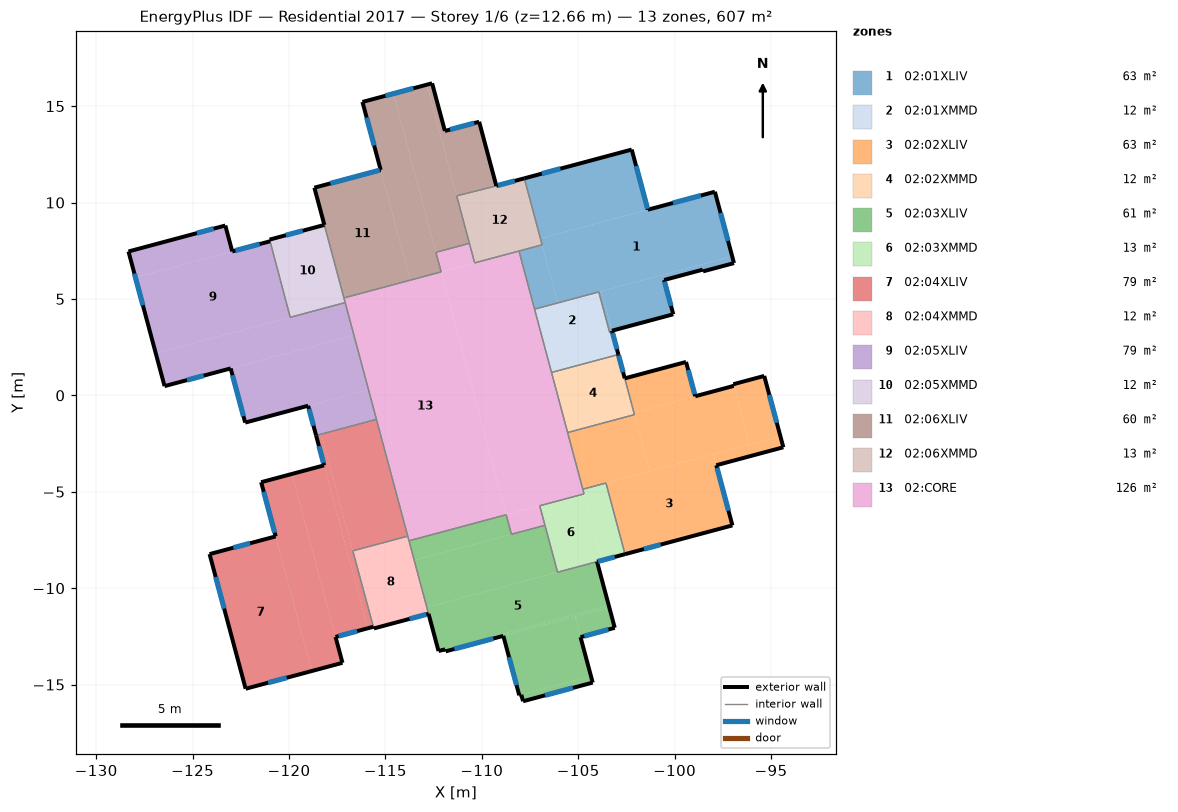
=== STOREY PLAN SPEC (per zone: floor XY polygon, exterior-wall plan segments, windows/doors) ===
zone 1: 02:01XLIV  (63.4 m²)
  floor: (-96.92, 6.86) (-98.52, 6.43) (-98.55, 6.52) (-96.94, 6.95)
  floor: (-96.94, 6.95) (-100.55, 5.98) (-100.62, 6.25) (-97.02, 7.22)
  floor: (-100.07, 4.20) (-103.25, 3.35) (-103.80, 5.40) (-100.62, 6.25)
  floor: (-103.23, 3.28) (-103.36, 3.24) (-103.93, 5.36) (-103.80, 5.40)
  floor: (-106.06, 4.79) (-107.26, 4.47) (-108.07, 7.49) (-106.87, 7.81)
  floor: (-101.39, 9.63) (-106.96, 8.14) (-107.79, 11.26) (-102.22, 12.75)
  floor: (-97.02, 7.22) (-106.06, 4.79) (-106.96, 8.14) (-97.91, 10.56)
  exterior wall: (-96.92, 6.86) – (-97.91, 10.56)  [3.8 m]
    window: (-97.23, 8.01) – (-97.62, 9.46)  [1.5 m²]
  exterior wall: (-97.91, 10.56) – (-101.39, 9.63)  [3.6 m]
    window: (-98.64, 10.37) – (-100.09, 9.98)  [1.5 m²]
  exterior wall: (-101.39, 9.63) – (-102.22, 12.75)  [3.2 m]
    window: (-101.40, 9.68) – (-102.00, 11.90)  [4.8 m²]
  exterior wall: (-102.22, 12.75) – (-107.79, 11.26)  [5.8 m]
    window: (-105.92, 11.76) – (-106.89, 11.50)  [0.9 m²]
  exterior wall: (-103.23, 3.28) – (-103.25, 3.35)  [0.1 m]
  exterior wall: (-103.25, 3.35) – (-100.07, 4.20)  [3.3 m]
  exterior wall: (-100.07, 4.20) – (-100.55, 5.98)  [1.8 m]
    window: (-100.19, 4.64) – (-100.52, 5.89)  [1.3 m²]
  exterior wall: (-100.55, 5.98) – (-98.55, 6.52)  [2.1 m]
  exterior wall: (-98.55, 6.52) – (-98.52, 6.43)  [0.1 m]
  exterior wall: (-98.52, 6.43) – (-96.92, 6.86)  [1.7 m]
  interior walls: 6
zone 2: 02:01XMMD  (11.9 m²)
  floor: (-103.36, 3.24) (-106.69, 2.35) (-107.26, 4.47) (-103.93, 5.36)
  floor: (-102.92, 2.12) (-106.38, 1.19) (-106.69, 2.35) (-103.23, 3.28)
  exterior wall: (-102.92, 2.12) – (-103.23, 3.28)  [1.2 m]
    window: (-102.99, 2.39) – (-103.21, 3.23)  [0.8 m²]
  interior walls: 5
zone 3: 02:02XLIV  (63.4 m²)
  floor: (-94.36, -2.69) (-97.84, -3.62) (-97.99, -3.05) (-94.51, -2.12)
  floor: (-97.00, -6.74) (-102.57, -8.24) (-103.56, -4.55) (-97.99, -3.05)
  floor: (-101.29, -3.94) (-104.76, -4.87) (-105.55, -1.93) (-102.08, -1.00)
  floor: (-98.93, -0.05) (-102.11, -0.90) (-102.58, 0.88) (-99.41, 1.73)
  floor: (-96.12, -2.55) (-101.29, -3.94) (-102.11, -0.90) (-96.93, 0.49)
  floor: (-94.51, -2.12) (-96.12, -2.55) (-96.95, 0.58) (-95.35, 1.01)
  exterior wall: (-97.00, -6.74) – (-97.84, -3.62)  [3.2 m]
    window: (-97.21, -5.98) – (-97.80, -3.76)  [4.8 m²]
  exterior wall: (-97.84, -3.62) – (-94.36, -2.69)  [3.6 m]
  exterior wall: (-94.36, -2.69) – (-95.35, 1.01)  [3.8 m]
    window: (-94.70, -1.42) – (-95.09, 0.03)  [1.5 m²]
  exterior wall: (-95.35, 1.01) – (-96.95, 0.58)  [1.7 m]
  exterior wall: (-96.95, 0.58) – (-96.93, 0.49)  [0.1 m]
  exterior wall: (-96.93, 0.49) – (-98.93, -0.05)  [2.1 m]
  exterior wall: (-98.93, -0.05) – (-99.41, 1.73)  [1.8 m]
    window: (-98.96, 0.06) – (-99.30, 1.32)  [1.3 m²]
  exterior wall: (-99.41, 1.73) – (-102.58, 0.88)  [3.3 m]
  exterior wall: (-102.57, -8.24) – (-97.00, -6.74)  [5.8 m]
    window: (-101.59, -7.97) – (-100.72, -7.74)  [0.9 m²]
  interior walls: 5
zone 4: 02:02XMMD  (11.6 m²)
  floor: (-102.08, -1.00) (-105.55, -1.93) (-106.38, 1.19) (-102.92, 2.12)
  exterior wall: (-102.58, 0.88) – (-102.92, 2.12)  [1.3 m]
    window: (-102.67, 1.20) – (-102.90, 2.07)  [0.8 m²]
  interior walls: 4
zone 5: 02:03XLIV  (61.2 m²)
  floor: (-104.25, -14.90) (-107.86, -15.87) (-107.95, -15.53) (-104.34, -14.56)
  floor: (-103.10, -12.06) (-104.88, -12.54) (-105.16, -11.48) (-103.39, -11.00)
  floor: (-104.34, -14.56) (-108.06, -15.56) (-108.88, -12.47) (-105.16, -11.48)
  floor: (-103.39, -11.00) (-111.88, -13.28) (-111.91, -13.17) (-103.42, -10.90)
  floor: (-108.46, -7.21) (-113.50, -8.56) (-113.78, -7.54) (-108.73, -6.19)
  floor: (-106.07, -9.17) (-112.85, -10.99) (-113.50, -8.56) (-106.72, -6.74)
  floor: (-103.42, -10.90) (-112.24, -13.26) (-112.85, -10.99) (-104.02, -8.63)
  exterior wall: (-112.76, -11.33) – (-112.24, -13.26)  [2.0 m]
  exterior wall: (-112.24, -13.26) – (-111.91, -13.17)  [0.4 m]
  exterior wall: (-111.91, -13.17) – (-111.88, -13.28)  [0.1 m]
  exterior wall: (-111.88, -13.28) – (-108.88, -12.47)  [3.1 m]
    window: (-111.42, -13.16) – (-109.40, -12.61)  [5.5 m²]
  exterior wall: (-108.88, -12.47) – (-108.06, -15.56)  [3.2 m]
    window: (-108.59, -13.58) – (-108.20, -15.03)  [1.5 m²]
  exterior wall: (-108.06, -15.56) – (-107.95, -15.53)  [0.1 m]
  exterior wall: (-107.95, -15.53) – (-107.86, -15.87)  [0.4 m]
  exterior wall: (-107.86, -15.87) – (-104.25, -14.90)  [3.7 m]
    window: (-106.72, -15.56) – (-105.27, -15.17)  [1.5 m²]
  exterior wall: (-104.25, -14.90) – (-104.88, -12.54)  [2.4 m]
  exterior wall: (-104.88, -12.54) – (-103.10, -12.06)  [1.8 m]
    window: (-104.68, -12.49) – (-103.43, -12.15)  [1.3 m²]
  exterior wall: (-103.10, -12.06) – (-104.02, -8.63)  [3.6 m]
  interior walls: 6
zone 6: 02:03XMMD  (13.2 m²)
  floor: (-103.77, -8.56) (-106.07, -9.17) (-107.00, -5.73) (-104.70, -5.11)
  floor: (-102.57, -8.24) (-103.77, -8.56) (-104.76, -4.87) (-103.56, -4.55)
  exterior wall: (-104.02, -8.63) – (-102.57, -8.24)  [1.5 m]
    window: (-103.97, -8.61) – (-103.11, -8.38)  [0.8 m²]
  interior walls: 7
zone 7: 02:04XLIV  (79.1 m²)
  floor: (-118.82, -14.30) (-122.25, -15.22) (-124.12, -8.23) (-120.69, -7.32)
  floor: (-115.91, -12.08) (-117.59, -12.53) (-119.85, -4.08) (-118.18, -3.63)
  floor: (-117.23, -13.87) (-118.82, -14.30) (-121.44, -4.50) (-119.85, -4.08)
  floor: (-113.84, -7.30) (-116.69, -8.07) (-118.33, -2.01) (-115.46, -1.25)
  floor: (-115.62, -12.00) (-115.91, -12.08) (-118.59, -2.08) (-118.33, -2.01)
  exterior wall: (-118.59, -2.08) – (-118.18, -3.63)  [1.6 m]
    window: (-118.45, -2.63) – (-118.21, -3.50)  [0.9 m²]
  exterior wall: (-118.18, -3.63) – (-121.44, -4.50)  [3.4 m]
  exterior wall: (-121.44, -4.50) – (-120.69, -7.32)  [2.9 m]
    window: (-121.31, -5.00) – (-120.74, -7.13)  [4.6 m²]
  exterior wall: (-120.69, -7.32) – (-124.12, -8.23)  [3.6 m]
    window: (-122.02, -7.67) – (-122.89, -7.90)  [0.9 m²]
  exterior wall: (-124.12, -8.23) – (-122.25, -15.22)  [7.2 m]
    window: (-123.80, -9.42) – (-123.36, -11.06)  [1.7 m²]
  exterior wall: (-122.25, -15.22) – (-117.23, -13.87)  [5.2 m]
    window: (-121.08, -14.91) – (-120.12, -14.65)  [0.9 m²]
  exterior wall: (-117.23, -13.87) – (-117.59, -12.53)  [1.4 m]
  exterior wall: (-117.59, -12.53) – (-115.62, -12.00)  [2.0 m]
    window: (-117.43, -12.49) – (-116.46, -12.23)  [1.3 m²]
  interior walls: 4
zone 8: 02:04XMMD  (12.3 m²)
  floor: (-112.76, -11.33) (-115.60, -12.09) (-116.69, -8.07) (-113.84, -7.30)
  exterior wall: (-115.62, -12.00) – (-115.60, -12.09)  [0.1 m]
  exterior wall: (-115.60, -12.09) – (-112.76, -11.33)  [2.9 m]
    window: (-113.75, -11.59) – (-112.88, -11.36)  [0.8 m²]
  interior walls: 4
zone 9: 02:05XLIV  (79.0 m²)
  floor: (-115.46, -1.25) (-118.59, -2.08) (-119.01, -0.54) (-115.88, 0.30)
  floor: (-115.88, 0.30) (-122.27, -1.41) (-123.03, 1.40) (-116.63, 3.11)
  floor: (-122.94, 7.47) (-127.97, 6.12) (-128.33, 7.46) (-123.30, 8.81)
  floor: (-119.94, 4.05) (-126.91, 2.18) (-127.97, 6.12) (-120.99, 7.99)
  floor: (-116.63, 3.11) (-126.45, 0.48) (-126.91, 2.18) (-117.09, 4.81)
  exterior wall: (-120.98, 7.99) – (-122.94, 7.47)  [2.0 m]
    window: (-121.52, 7.85) – (-122.78, 7.51)  [1.3 m²]
  exterior wall: (-122.94, 7.47) – (-123.30, 8.81)  [1.4 m]
  exterior wall: (-123.30, 8.81) – (-128.33, 7.46)  [5.2 m]
    window: (-123.91, 8.65) – (-124.78, 8.41)  [0.9 m²]
  exterior wall: (-128.33, 7.46) – (-126.45, 0.48)  [7.2 m]
    window: (-128.02, 6.31) – (-127.58, 4.67)  [1.7 m²]
  exterior wall: (-126.45, 0.48) – (-123.03, 1.40)  [3.5 m]
    window: (-125.29, 0.79) – (-124.42, 1.02)  [0.9 m²]
  exterior wall: (-123.03, 1.40) – (-122.27, -1.41)  [2.9 m]
    window: (-122.93, 1.04) – (-122.36, -1.08)  [4.6 m²]
  exterior wall: (-122.27, -1.41) – (-119.01, -0.54)  [3.4 m]
  exterior wall: (-119.01, -0.54) – (-118.59, -2.08)  [1.6 m]
    window: (-118.96, -0.71) – (-118.73, -1.57)  [0.9 m²]
  interior walls: 4
zone 10: 02:05XMMD  (12.3 m²)
  floor: (-117.09, 4.81) (-119.94, 4.05) (-121.01, 8.08) (-118.17, 8.84)
  exterior wall: (-118.17, 8.84) – (-121.01, 8.08)  [2.9 m]
    window: (-119.29, 8.54) – (-120.16, 8.30)  [0.8 m²]
  exterior wall: (-121.01, 8.08) – (-120.98, 7.99)  [0.1 m]
  interior walls: 4
zone 11: 02:06XLIV  (60.3 m²)
  floor: (-111.91, 13.71) (-112.18, 13.64) (-112.85, 16.11) (-112.58, 16.19)
  floor: (-109.25, 10.87) (-111.30, 10.35) (-112.18, 13.64) (-110.14, 14.19)
  floor: (-110.64, 7.88) (-112.38, 7.42) (-114.59, 15.65) (-112.85, 16.11)
  floor: (-113.71, 5.97) (-117.15, 5.05) (-118.68, 10.77) (-115.24, 11.69)
  floor: (-112.11, 6.40) (-113.71, 5.97) (-116.19, 15.22) (-114.59, 15.65)
  exterior wall: (-109.25, 10.87) – (-110.14, 14.19)  [3.4 m]
  exterior wall: (-110.14, 14.19) – (-111.91, 13.71)  [1.8 m]
    window: (-110.39, 14.12) – (-111.65, 13.78)  [1.3 m²]
  exterior wall: (-111.91, 13.71) – (-112.58, 16.19)  [2.6 m]
  exterior wall: (-112.58, 16.19) – (-116.19, 15.22)  [3.7 m]
    window: (-113.55, 15.93) – (-114.99, 15.54)  [1.5 m²]
  exterior wall: (-116.19, 15.22) – (-115.24, 11.69)  [3.7 m]
    window: (-115.97, 14.41) – (-115.58, 12.96)  [1.5 m²]
  exterior wall: (-115.24, 11.69) – (-118.68, 10.77)  [3.6 m]
    window: (-115.29, 11.68) – (-117.85, 10.99)  [5.5 m²]
  exterior wall: (-118.68, 10.77) – (-118.17, 8.84)  [2.0 m]
  interior walls: 6
zone 12: 02:06XMMD  (13.0 m²)
  floor: (-109.25, 10.87) (-111.29, 10.32) (-111.30, 10.35)
  floor: (-106.87, 7.81) (-110.37, 6.87) (-111.29, 10.32) (-107.79, 11.26)
  exterior wall: (-107.79, 11.26) – (-109.25, 10.87)  [1.5 m]
    window: (-108.29, 11.12) – (-109.16, 10.89)  [0.8 m²]
  interior walls: 6
zone 13: 02:CORE  (126.4 m²)
  floor: (-106.72, -6.74) (-108.46, -7.21) (-108.73, -6.19) (-107.00, -5.73)
  floor: (-108.73, -6.19) (-113.78, -7.54) (-117.15, 5.05) (-112.11, 6.40)
  floor: (-110.37, 6.87) (-112.11, 6.40) (-112.38, 7.42) (-110.64, 7.88)
  floor: (-104.70, -5.11) (-108.73, -6.19) (-112.11, 6.40) (-108.07, 7.49)
  interior walls: 19

=== DERIVED (storey summary) ===
Building: Residential 2017
Storey: 1 of 6  (floor level z = 12.66 m)
Storey gross floor area: 607.0 m²
Zones on this storey: 13
  - 02:01XLIV: floor 63.4 m²; exterior wall 25.5 m (80.2 m²); 5 window(s) 10.0 m²; WWR 12.5%
  - 02:01XMMD: floor 11.9 m²; exterior wall 1.2 m (3.8 m²); 1 window(s) 0.8 m²; WWR 20.1%
  - 02:02XLIV: floor 63.4 m²; exterior wall 25.4 m (79.9 m²); 4 window(s) 8.5 m²; WWR 10.6%
  - 02:02XMMD: floor 11.6 m²; exterior wall 1.3 m (4.0 m²); 1 window(s) 0.8 m²; WWR 19.6%
  - 02:03XLIV: floor 61.2 m²; exterior wall 20.8 m (65.5 m²); 4 window(s) 9.8 m²; WWR 15.0%
  - 02:03XMMD: floor 13.2 m²; exterior wall 1.5 m (4.7 m²); 1 window(s) 0.8 m²; WWR 16.9%
  - 02:04XLIV: floor 79.1 m²; exterior wall 27.3 m (86.0 m²); 6 window(s) 10.3 m²; WWR 12.0%
  - 02:04XMMD: floor 12.3 m²; exterior wall 3.0 m (9.5 m²); 1 window(s) 0.8 m²; WWR 8.5%
  - 02:05XLIV: floor 79.0 m²; exterior wall 27.3 m (86.0 m²); 6 window(s) 10.3 m²; WWR 12.0%
  - 02:05XMMD: floor 12.3 m²; exterior wall 3.0 m (9.5 m²); 1 window(s) 0.8 m²; WWR 8.5%
  - 02:06XLIV: floor 60.3 m²; exterior wall 20.8 m (65.5 m²); 4 window(s) 9.8 m²; WWR 15.0%
  - 02:06XMMD: floor 13.0 m²; exterior wall 1.5 m (4.7 m²); 1 window(s) 0.8 m²; WWR 17.1%
  - 02:CORE: floor 126.4 m²
Zone adjacency (shared interzone walls):
  - 02:01XLIV ↔ 02:01XMMD
  - 02:01XLIV ↔ 02:06XMMD
  - 02:01XLIV ↔ 02:CORE
  - 02:01XMMD ↔ 02:02XMMD
  - 02:01XMMD ↔ 02:CORE
  - 02:02XLIV ↔ 02:02XMMD
  - 02:02XLIV ↔ 02:03XMMD
  - 02:02XLIV ↔ 02:CORE
  - 02:02XMMD ↔ 02:CORE
  - 02:03XLIV ↔ 02:03XMMD
  - 02:03XLIV ↔ 02:04XMMD
  - 02:03XLIV ↔ 02:CORE
  - 02:03XMMD ↔ 02:CORE
  - 02:04XLIV ↔ 02:04XMMD
  - 02:04XLIV ↔ 02:05XLIV
  - 02:04XLIV ↔ 02:CORE
  - 02:04XMMD ↔ 02:CORE
  - 02:05XLIV ↔ 02:05XMMD
  - 02:05XLIV ↔ 02:CORE
  - 02:05XMMD ↔ 02:06XLIV
  - 02:05XMMD ↔ 02:CORE
  - 02:06XLIV ↔ 02:06XMMD
  - 02:06XLIV ↔ 02:CORE
  - 02:06XMMD ↔ 02:CORE